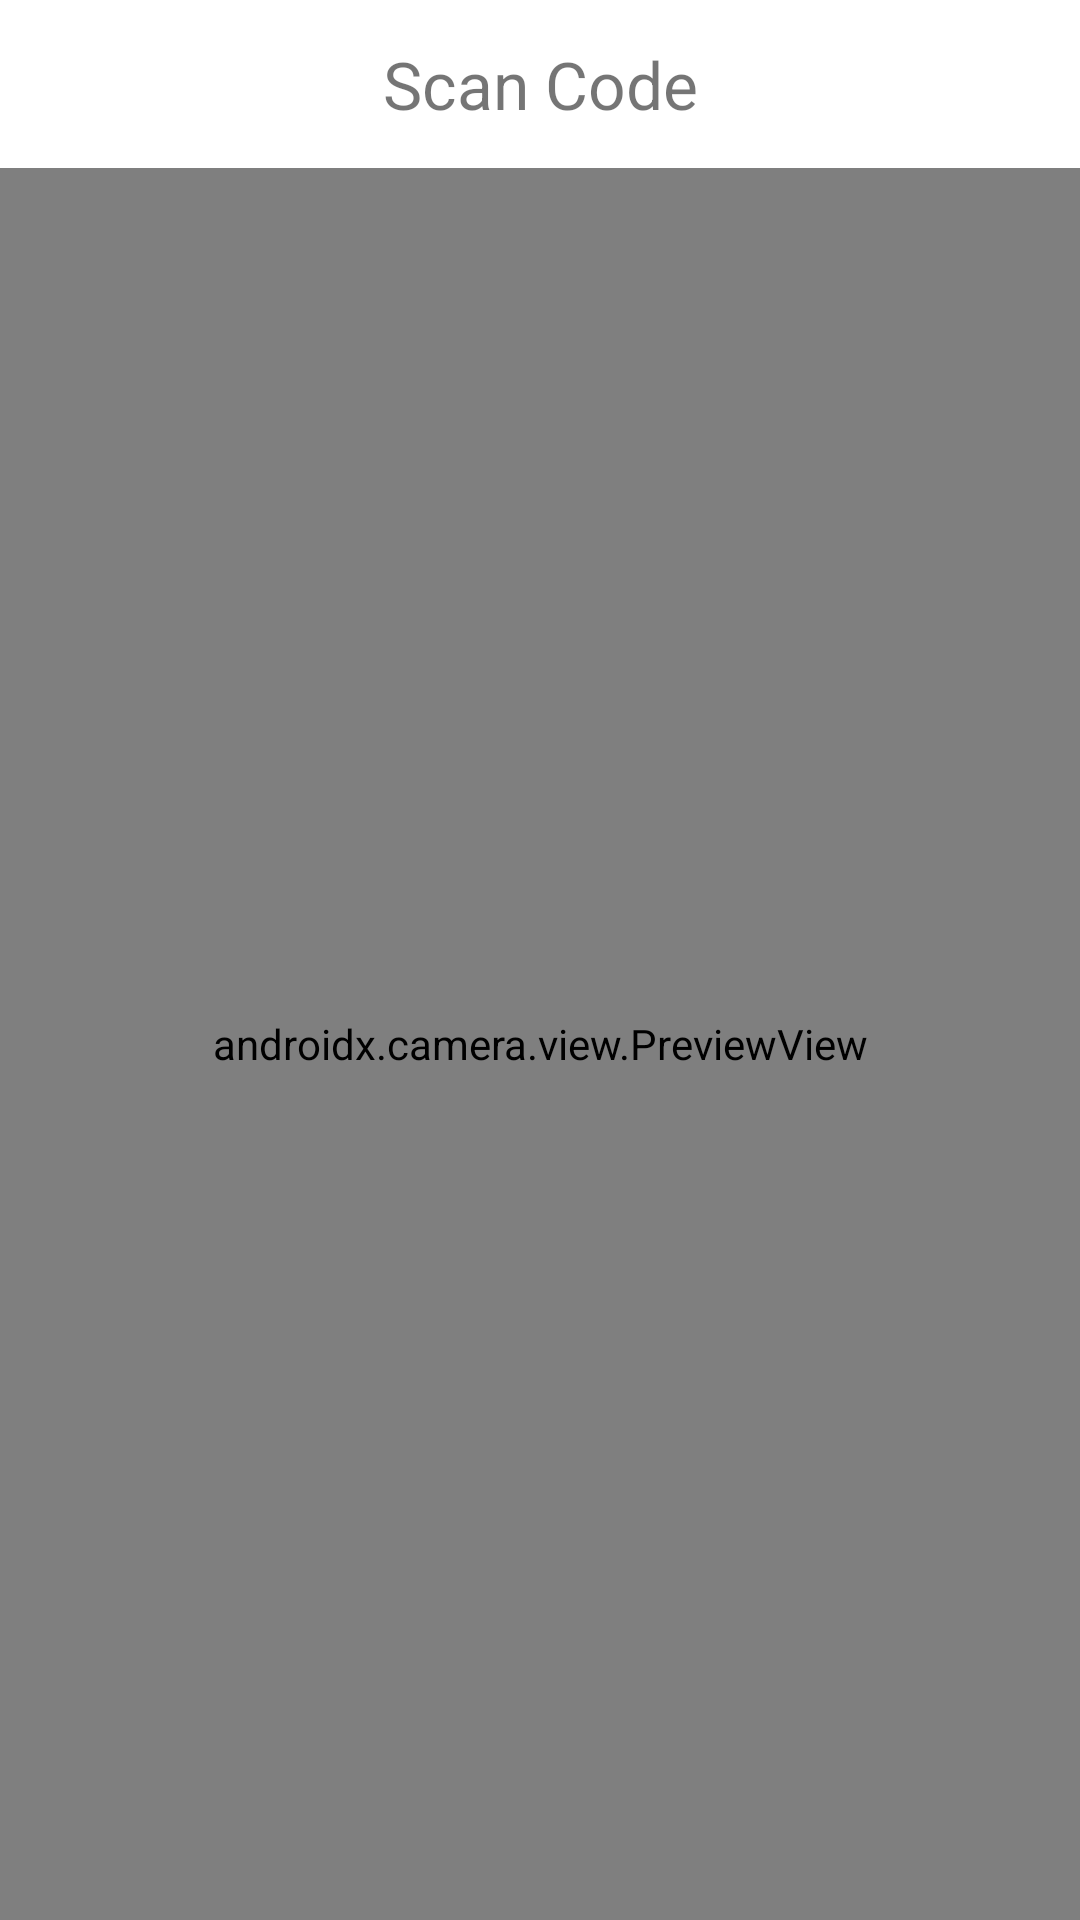

Here is an Android app screen rendered from its layout file. Give the layout XML and the strings, colors and styles it references.
<!-- AndroidManifest.xml: application theme Theme.SignCloud -->
<!-- res/layout/fragment_scancode.xml -->
<?xml version="1.0" encoding="utf-8"?>
<LinearLayout xmlns:android="http://schemas.android.com/apk/res/android"
    xmlns:app="http://schemas.android.com/apk/res-auto"
    android:layout_width="match_parent"
    android:layout_height="match_parent"
    android:orientation="vertical">

    <androidx.appcompat.widget.Toolbar
        android:id="@+id/scan_code_toolbar"
        android:layout_width="match_parent"
        android:layout_height="wrap_content">
        <TextView
            android:layout_width="wrap_content"
            android:layout_height="wrap_content"
            android:layout_gravity="center"
            android:text="@string/scan_code"
            android:textSize="22sp"/>
    </androidx.appcompat.widget.Toolbar>

    <FrameLayout
        android:layout_width="match_parent"
        android:layout_height="match_parent">

        <androidx.camera.view.PreviewView
            android:id="@+id/scan_code_preview_view"
            android:layout_width="match_parent"
            android:layout_height="match_parent" />

        <ProgressBar
            android:id="@+id/scan_code_progress_bar"
            android:layout_width="wrap_content"
            android:layout_height="wrap_content"
            android:layout_gravity="center"
            android:visibility="visible"/>

    </FrameLayout>

</LinearLayout>
<!-- resources referenced by this layout -->
<resources>
  <string name="scan_code">Scan Code</string>
  <style name="Theme.SignCloud" parent="Theme.MaterialComponents.DayNight.NoActionBar">
          <item name="colorPrimary">@color/purple_500</item>
          <item name="colorPrimaryVariant">@color/purple_700</item>
          <item name="colorOnPrimary">@color/white</item>
  
          <item name="colorSecondary">@color/teal_200</item>
          <item name="colorSecondaryVariant">@color/teal_700</item>
          <item name="colorOnSecondary">@color/black</item>
  
          <item name="android:statusBarColor">@color/status_bar_color</item>
          <item name="android:windowLightStatusBar">?attr/isLightTheme</item>
          <item name="android:windowBackground">?attr/colorSurface</item>
          <item name="colorAccent">@color/purple_500</item>
      </style>
  <color name="purple_500">#FF009688</color>
  <color name="purple_700">#FF009688</color>
  <color name="white">#FFFFFFFF</color>
  <color name="teal_200">#FF03DAC5</color>
  <color name="teal_700">#FF018786</color>
  <color name="black">#FF000000</color>
  <color name="status_bar_color">#EFEFEF</color>
</resources>
